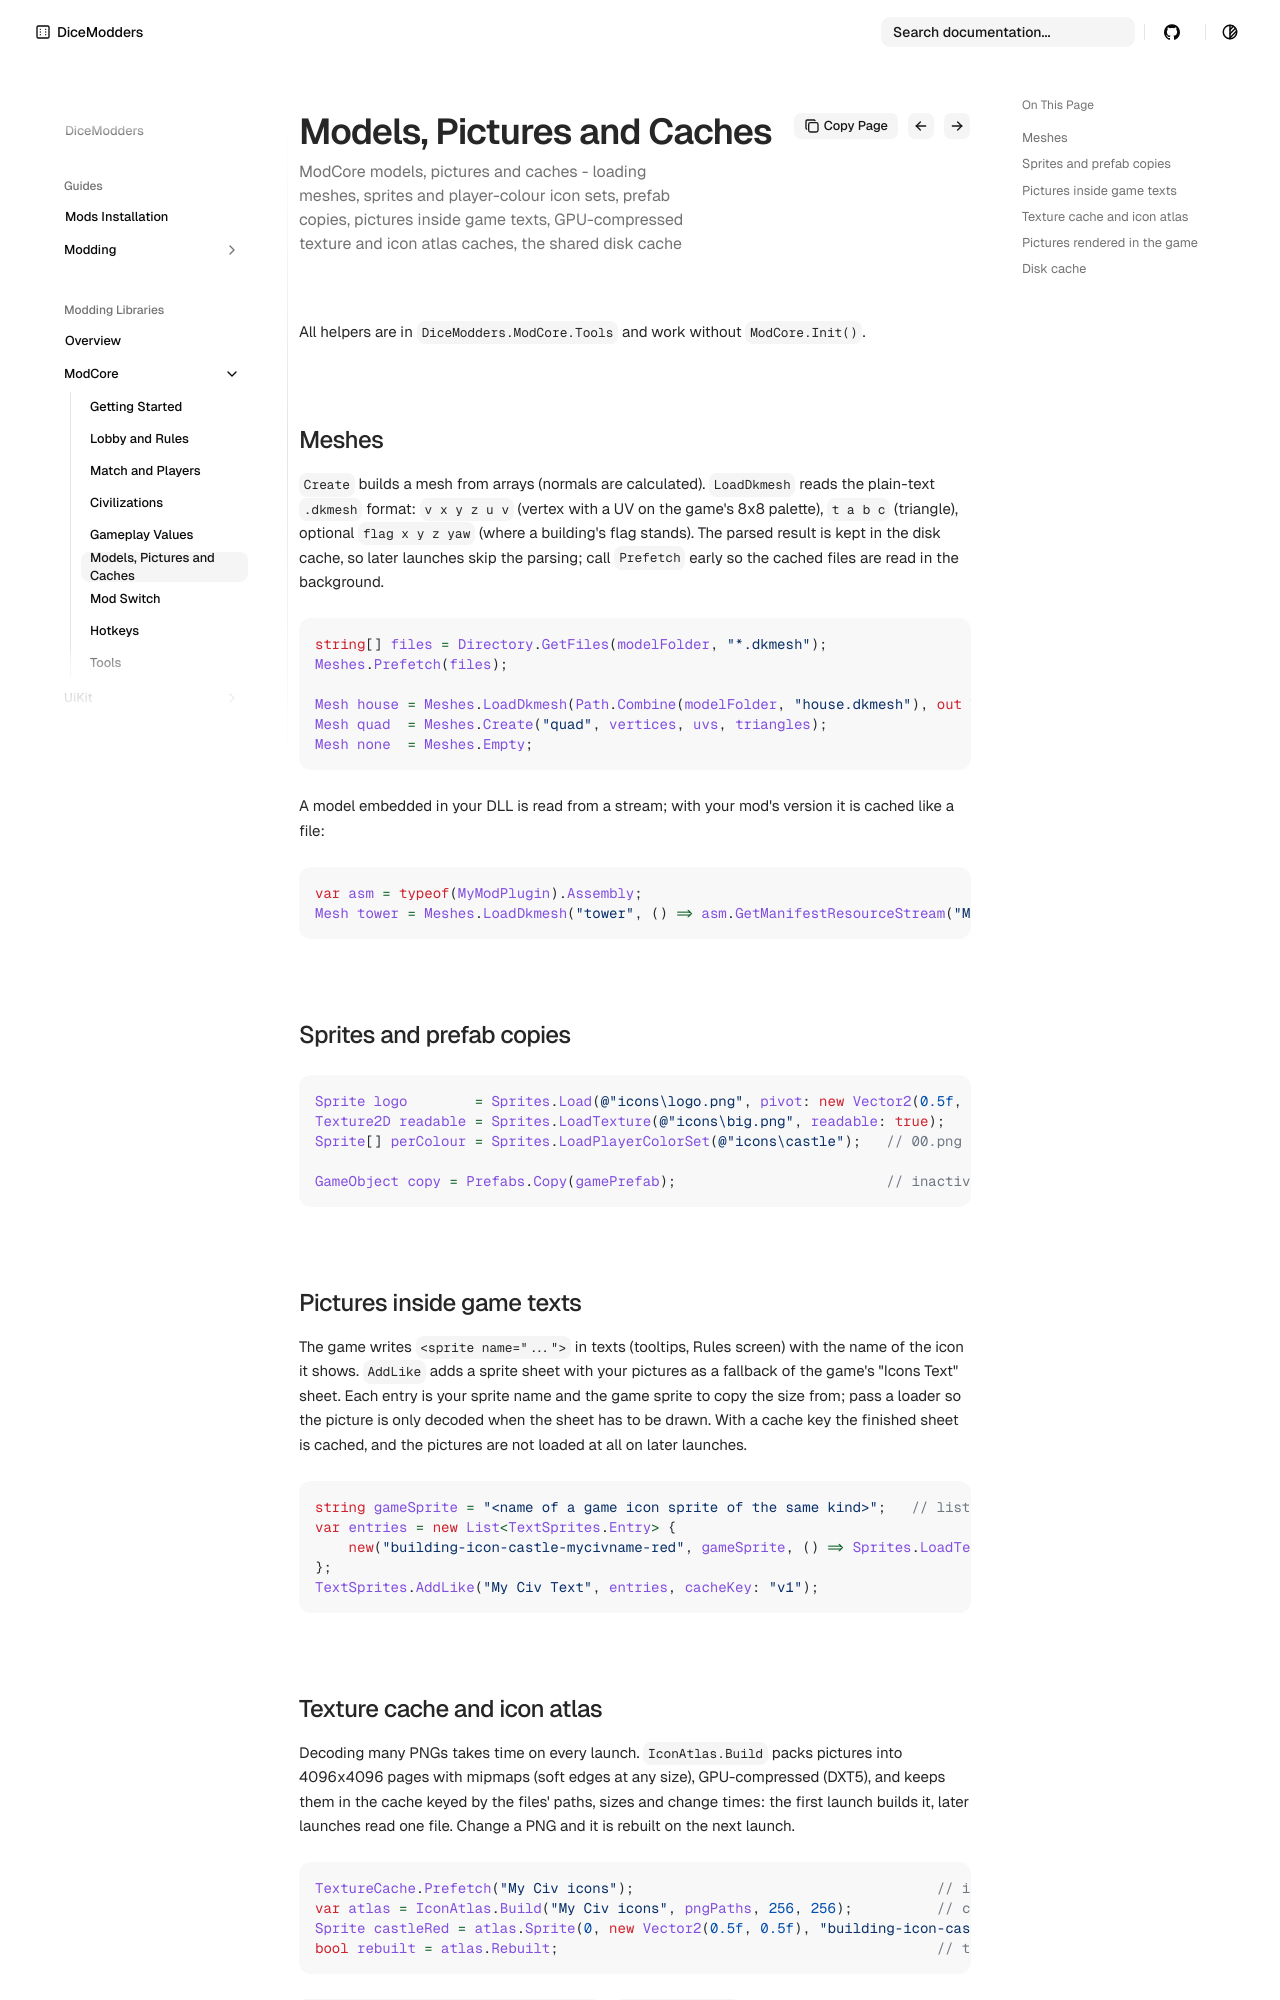

repository: DiceModders/DiceKingdoms-Modding-Wiki · page: libraries/modcore/assets/index.html · generator: mkdocs

---
summary: ModCore models, pictures and caches - loading meshes, sprites and player-colour icon sets, prefab copies, pictures inside game texts, GPU-compressed texture and icon atlas caches, the shared disk cache
---

# Models, pictures and caches

All helpers are in `DiceModders.ModCore.Tools` and work without `ModCore.Init()`.

## Meshes

`Create` builds a mesh from arrays (normals are calculated). `LoadDkmesh` reads the plain-text `.dkmesh` format: `v x y z u v` (vertex with a UV on the game's 8x8 palette),
`t a b c` (triangle), optional `flag x y z yaw` (where a building's flag stands). The parsed result is kept in the disk cache, so later launches skip the parsing; call `Prefetch`
early so the cached files are read in the background.

```csharp
string[] files = Directory.GetFiles(modelFolder, "*.dkmesh");
Meshes.Prefetch(files);                                                           // in Load()

Mesh house = Meshes.LoadDkmesh(Path.Combine(modelFolder, "house.dkmesh"), out Vector3? flag, out float yaw);
Mesh quad  = Meshes.Create("quad", vertices, uvs, triangles);
Mesh none  = Meshes.Empty;                                                         // blank out a part of a model
```

A model embedded in your DLL is read from a stream; with your mod's version it is cached like a file:

```csharp
var asm = typeof(MyModPlugin).Assembly;
Mesh tower = Meshes.LoadDkmesh("tower", () => asm.GetManifestResourceStream("MyMod.models.tower.dkmesh"), "1.0.0", out var f, out var y);
```

## Sprites and prefab copies

```csharp
Sprite logo        = Sprites.Load(@"icons\logo.png", pivot: new Vector2(0.5f, 0.5f));
Texture2D readable = Sprites.LoadTexture(@"icons\big.png", readable: true);
Sprite[] perColour = Sprites.LoadPlayerColorSet(@"icons\castle");   // 00.png .. 11.png, one per player colour

GameObject copy = Prefabs.Copy(gamePrefab);                         // inactive, persistent, same name; change it freely
```

## Pictures inside game texts

The game writes `<sprite name="...">` in texts (tooltips, Rules screen) with the name of the icon it shows. `AddLike` adds a sprite sheet with your pictures as a fallback of the
game's "Icons Text" sheet. Each entry is your sprite name and the game sprite to copy the size from; pass a loader so the picture is only decoded when the sheet has to be drawn.
With a cache key the finished sheet is cached, and the pictures are not loaded at all on later launches.

```csharp
string gameSprite = "<name of a game icon sprite of the same kind>";   // listed in Civilization Models and Sprites
var entries = new List<TextSprites.Entry> {
    new("building-icon-castle-mycivname-red", gameSprite, () => Sprites.LoadTexture(@"icons\castle\00.png", true)),
};
TextSprites.AddLike("My Civ Text", entries, cacheKey: "v1");
```
